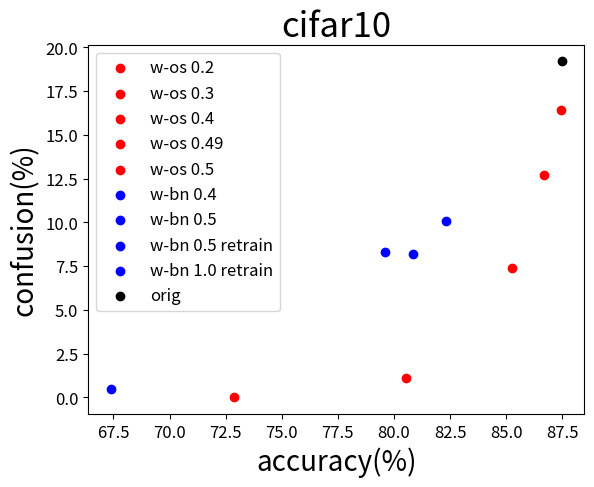

Reproduce this figure in Python.
from matplotlib import pyplot as plt
coco_acc_conf_list = [
('w-os 0.12', 66.03, 0.005, 0.342),
('w-os 0.2', 66.02, 0.004, 0.236),
('w-os 0.3', 66.01, 0.002, 0.142),
('w-os 0.4', 65.99, 0.0002, 0.031),

('w-bn 0.2 retrain', 66.03, 0.002, 0.315),
('w-bn 0.4 retrain', 65.94, 0.0002, 0.234),
('w-bn 0.6 retrain', 65.79, 0, 0.123),
('w-bn 0.8 retrain', 65.60, 0, 0.049),

('orig', 66.04, 0.007, 0.469)
]


cifar10_acc_conf_list = [
('w-os 0.2', 87.44, 0.072, 0.092),
('w-os 0.3', 86.68, 0.054, 0.073),
('w-os 0.4', 85.25, 0.03, 0.044),
('w-os 0.49', 80.55, 0.006, 0.005),
('w-os 0.5', 72.88, 0.0, 0.0),

('w-bn 0.4', 82.34, 0.023, 0.078),
('w-bn 0.5', 79.62, 0.016, 0.067),
('w-bn 0.5 retrain', 80.83, 0.021, 0.061),
('w-bn 1.0 retrain', 67.38, 0.0, 0.005),

('orig', 87.47, 0.085, 0.107)
]

color_map = {'orig': 'black', 'w-os': 'red', 'w-bn': 'blue'}

# 'coco', 'cifar10'
dataset = 'cifar10'

if dataset == 'cifar10':
    acc_conf_list = cifar10_acc_conf_list
elif dataset == 'coco':
    acc_conf_list = coco_acc_conf_list



for method, acc, conf1, conf2 in acc_conf_list:
    conf = conf1+conf2

    color = 'yellow'
    for m, color in color_map.items():
        if m in method:
            color = color_map[m]
            break
    print(color)
    plt.scatter(acc, conf*100, marker='o', color=color, label=method)
    plt.xlabel('accuracy(%)', fontsize=20)
    plt.ylabel('confusion(%)', fontsize=20)
    plt.xticks(fontsize=12)
    plt.yticks(fontsize=12)
    plt.title(dataset, fontsize=25)

plt.legend(prop={'size': 12})
plt.savefig('acc_conf_plot_'+dataset+'.pdf')
